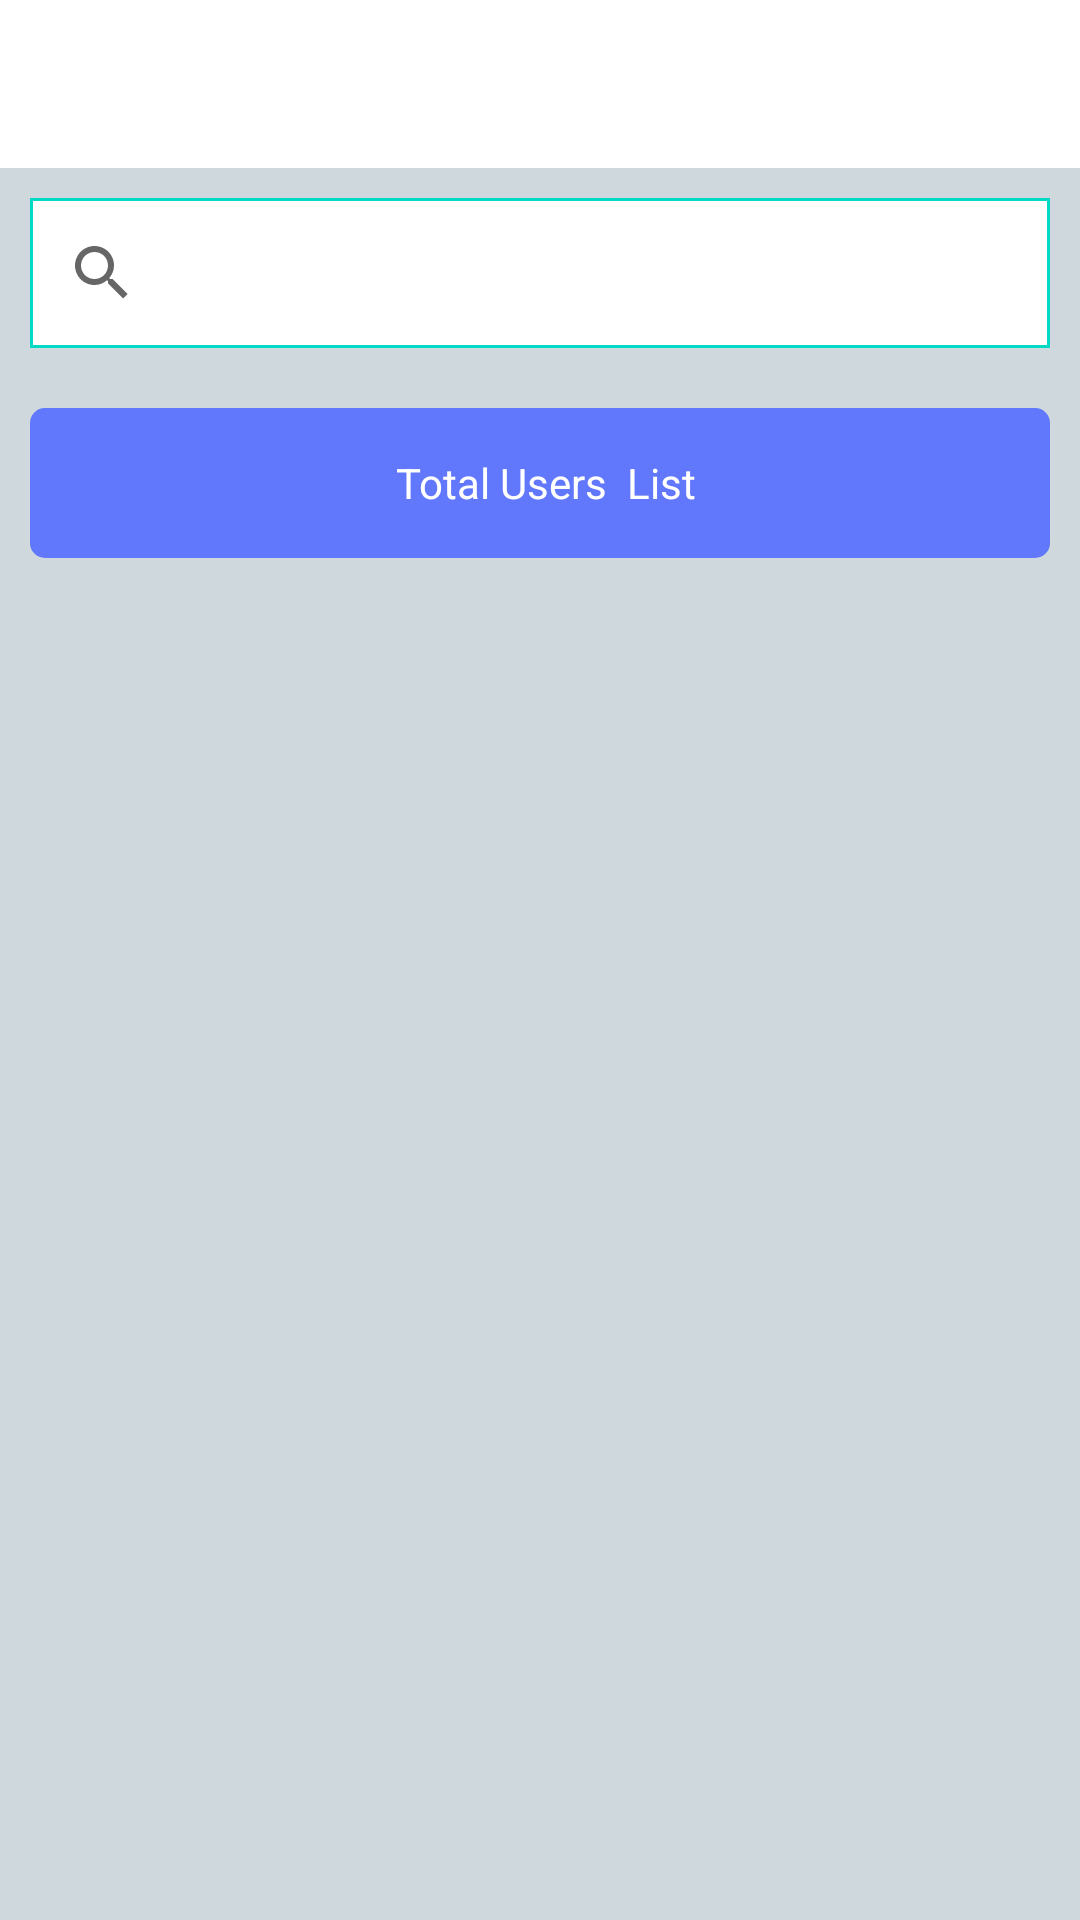

Layout XML and referenced resources for this Android screen:
<!-- AndroidManifest.xml: application theme AppTheme -->
<!-- res/layout/activity_taking__information_to__user.xml -->
<?xml version="1.0" encoding="utf-8"?>
<RelativeLayout
    xmlns:android="http://schemas.android.com/apk/res/android"
    xmlns:app="http://schemas.android.com/apk/res-auto"
    xmlns:tools="http://schemas.android.com/tools"
    android:layout_width="match_parent"
    android:layout_height="match_parent"
    android:background="#cfd8dc"

    tools:context=".Taking_Information_to_User">
    <RelativeLayout

        android:id="@+id/main_constraint"
        android:layout_width="match_parent"
        android:layout_height="wrap_content">
        <com.google.android.material.appbar.AppBarLayout
            android:layout_width="match_parent"
            android:layout_height="wrap_content"
            >
            <androidx.appcompat.widget.Toolbar
                android:id="@+id/toolbar"
                android:layout_width="match_parent"
                android:layout_height="?attr/actionBarSize"
                android:background="@android:color/white"
                app:popupTheme="@style/AppTheme.PopupOverlay" />

        </com.google.android.material.appbar.AppBarLayout>
    </RelativeLayout>
    <ScrollView

        android:layout_below="@id/main_constraint"
        android:layout_width="match_parent"
        android:layout_height="match_parent"
        >
        <LinearLayout

            android:layout_width="match_parent"
            android:layout_height="match_parent"
            android:orientation="vertical"
            >
            <LinearLayout
                android:layout_below="@id/main_constraint"
                android:layout_width="match_parent"
                android:layout_height="match_parent"
                android:orientation="vertical"
                >
                <androidx.appcompat.widget.SearchView
                    android:maxLength="11"
                    android:layout_margin="@dimen/space_10dp"
                    android:background="@drawable/border"

                    app:queryHint="Enter username for search"
                    android:textColor="@color/black"
                    android:inputType="text"

                    android:layout_width="match_parent"
                    android:id="@+id/name"
                    android:layout_marginBottom="0dp"
                    android:layout_height="@dimen/space_50dp"
                    ></androidx.appcompat.widget.SearchView>

                <RelativeLayout
                    android:layout_width="match_parent"
                    android:layout_height="wrap_content"
                    >

                    <TextView
                        android:id="@+id/userlisst"
                        android:visibility="visible"
                        android:layout_width="match_parent"
                        android:layout_height="50dp"
                        android:layout_marginLeft="10dp"
                        android:layout_marginTop="@dimen/space_10dp"
                        android:layout_marginRight="@dimen/space_10dp"
                        android:background="@drawable/primary_btn_bg"
                        android:gravity="center_vertical"
                        android:text=" Total Users  List"
                        android:textAlignment="center"
                        android:textColor="@color/white"


                        ></TextView>

                    <androidx.recyclerview.widget.RecyclerView
                        android:layout_marginTop="75dp"
                        android:layout_marginRight="@dimen/space_10dp"
                        android:layout_marginLeft="@dimen/space_10dp"

                        android:layout_width="match_parent"
                        android:id="@+id/rreeeed"
                        android:layout_marginBottom="50dp"
                        android:layout_height="wrap_content"
                        ></androidx.recyclerview.widget.RecyclerView>


                </RelativeLayout>


            </LinearLayout>
        </LinearLayout>
    </ScrollView>
</RelativeLayout>
<!-- resources referenced by this layout -->
<resources>
  <color name="black">#000</color>
  <color name="white">#FFF</color>
  <dimen name="space_10dp">10dp</dimen>
  <dimen name="space_50dp">50dp</dimen>
  
  
      //new
  <!-- drawable border (drawable) -->
  <?xml version="1.0" encoding="utf-8"?>
  <shape xmlns:android="http://schemas.android.com/apk/res/android"
      android:shape="rectangle">
  <solid android:color="@color/white" />
  <stroke android:width="1dip" android:color="#03dac5" />
      </shape>
  <!-- drawable primary_btn_bg (drawable) -->
  <?xml version="1.0" encoding="utf-8"?>
  <selector xmlns:android="http://schemas.android.com/apk/res/android">
      <item android:state_enabled="false">
          <shape>
              <solid android:color="#999999" />
              <corners android:radius="5dp" />
          </shape>
      </item>
      <item>
          <shape>
              <solid android:color="#6177FC" />
              <corners android:radius="5dp" />
          </shape>
      </item>
  </selector>
  <style name="AppTheme.PopupOverlay" parent="ThemeOverlay.AppCompat.Light">
          <item name="android:textColorPrimaryInverse">@color/white</item>
          <item name="android:textColor">#fff</item>
      </style>
  <style name="AppTheme" parent="Theme.AppCompat.Light.NoActionBar">
          
          <item name="colorPrimary">@color/colorPrimary</item>
          <item name="colorPrimaryDark">@color/colorPrimaryDark</item>
          <item name="colorAccent">@color/colorAccent</item>
      </style>
  <color name="colorPrimary">#e67e22</color>
  <color name="colorPrimaryDark">#d35400</color>
  <color name="colorAccent">#039BE6</color>
</resources>
